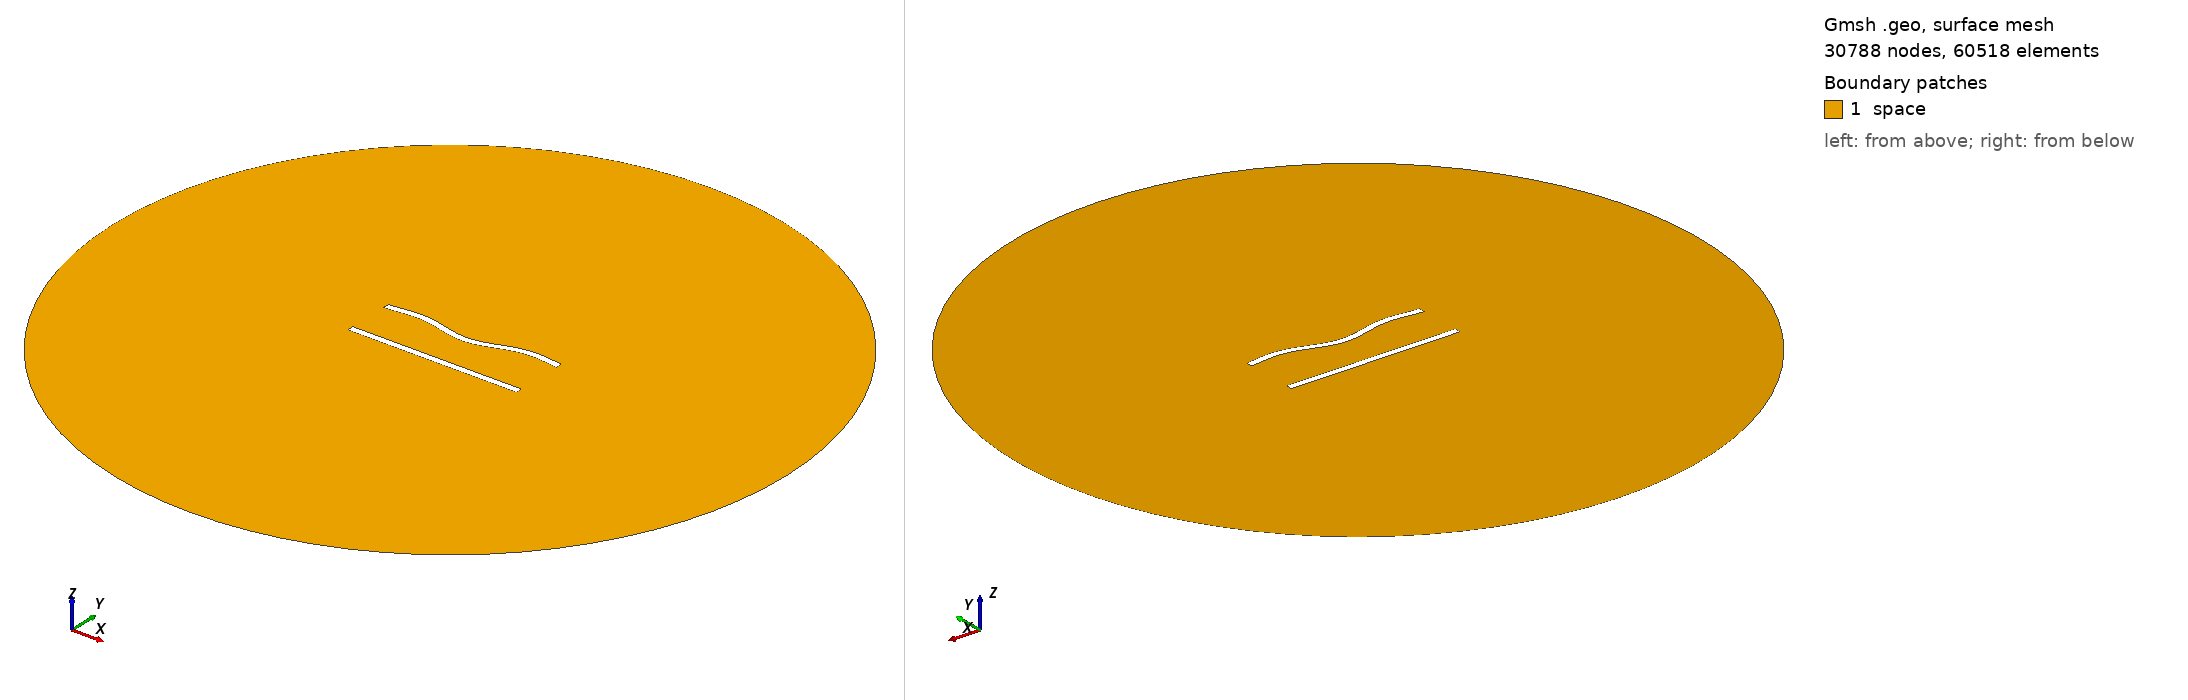

Gmsh geometry script, surface-meshed: 30788 nodes, 60518 surface elements. Boundary patches (legend numbers): 1 space. Left view from above one corner, right view from below the opposite corner. Legend entries are the model's physical surfaces. The drawing asked Gmsh for element sizes between 1% and 20% of the model's largest extent; the script's own settings can give other sizes.

=== 303.geo (drawn) ===
//---------------------------------------
// Geometry kernel
//---------------------------------------

SetFactory("OpenCASCADE");



//---------------------------------------
// Parameters of the geometry
//---------------------------------------

// Overetch of the upper plate
overetch = 0.0;

// Distance between the plates
distance = 27.5;

// Discretization over the x axis (for the deformation)
nx = 50; 

// Length of the plate
L = 100 - overetch; 

// Number of modes
n = 4; 

// 1st mode coefficient
coeff(1) = 1.5;
beta(1) = 0.596864 * 3.1415926535 / L;

// 2nd mode coefficient
coeff(2) = -1.5;
beta(2) = 1.49418 * 3.1415926535 / L;

// 3rd mode coefficient
coeff(3) = 0.0;
beta(3) = 2.50025 * 3.1415926535 / L;

// 4th mode coefficient
coeff(4) = 1.5;
beta(4) = 3.49999 * 3.1415926535 / L;



//---------------------------------------
// Upper plate (deformed rectangle)
//---------------------------------------

// Coordiantes of the upper plate
xmin = -50;
xmax = 50 - overetch;

// Height of the upper plate
yheight = 4 - 2 * overetch;

// Indexes of the points
UpperID[] = {};
LowerID[] = {};
LeftID[] = {};
RightID[] = {};

// Point index
p = 1;

// Horizontal edges
For i In {1:nx}
    x = xmin + (i-1)*(xmax - xmin)/(nx-1);

    y_bottom = distance / 2 + overetch;
    For j In {1:n}
        C = (Cosh(beta(j)*L) + Cos(beta(j)*L)) / (Sinh(beta(j)*L) + Sin(beta(j)*L));
        y_bottom  = y_bottom + coeff(j) * (Cosh(beta(j)*(x+50)) - Cos(beta(j)*(x+50)) - C * (Sinh(beta(j)*(x+50)) - Sin(beta(j)*(x+50))));
    EndFor

    y_top = y_bottom + yheight;

    Point(p) = {x, y_top, 0, 1.0};
    UpperID[i] = p;
    p = p + 1;

    Point(p) = {x, y_bottom, 0, 1.0};
    LowerID[i] = p;
    p = p + 1;
EndFor

// Create point lists
UpperPts[] = {}; LowerPts[] = {};
For i In {1:nx}
  UpperPts[] += {UpperID[i]};
  LowerPts[] += {LowerID[i]};
EndFor

// Build splines
Spline(1) = {UpperPts[]};
Spline(2) = {LowerPts[]};
Line(3) = {LowerPts[nx-1], UpperPts[nx-1]};
Line(4) = {LowerPts[0], UpperPts[0]};

// Build the plane surface
Curve Loop(1) = {2, 3, -1, -4};
Plane Surface(1) = {1};



//---------------------------------------
// Lower plate (rectangle)
//---------------------------------------

// Vertices
Point(1001) = {-50, -distance/2, 0, 1.0};
Point(1002) = { 50, -distance/2, 0, 1.0};
Point(1003) = { 50,  -distance/2 + 4, 0, 1.0};
Point(1004) = {-50,  -distance/2 + 4, 0, 1.0};

// Edges
Line(5) = {1001, 1002};
Line(6) = {1002, 1003};
Line(7) = {1003, 1004};
Line(8) = {1004, 1001};

// Plane surface
Line Loop(2) = {5, 6, 7, 8};
Plane Surface(2) = {2}; 



//---------------------------------------
// Outer (fictious) boundary
//---------------------------------------

// Points
Point(1005) = {0, 0, 0};       // Center
Point(1006) = {200, 0, 0};     // Start point
Point(1007) = {0, 200, 0};     // 90 degrees
Point(1008) = {-200, 0, 0};    // 180 degrees
Point(1009) = {0, -200, 0};    // 270 degrees

// Circle arcs (each needs start, center, end)
Circle(9) = {1006, 1005, 1007};
Circle(10) = {1007, 1005, 1008};
Circle(11) = {1008, 1005, 1009};
Circle(12) = {1009, 1005, 1006};

// Plane surface for the entire domain
Curve Loop(3) = {9, 10, 11, 12};
Surface(3) = {3};

// Subtract the plates from the whole domain to obtain the actual domain where we want to solve the equations
BooleanDifference{ Surface{3}; Delete; }{ Surface{1}; Surface{2}; Delete; }




//---------------------------------------
// Transfinite Lines/Curves
//---------------------------------------

// Set the number of points on the boundaries
r = 6;
d = 0.15;

// Plates
Transfinite Curve {1} = 50*r/4 Using Progression 1;
Transfinite Line {2} = 50*r Using Progression 1;
Transfinite Curve {3, 4} = 2*r Using Progression 1+d;
Transfinite Line {5} = 50*r/4 Using Progression 1;
Transfinite Line {7} = 50*r Using Progression 1;
Transfinite Line {6} = 2*r Using Progression 1-d;
Transfinite Line {8} = 2*r Using Progression 1+d;

// Outer boundary
Transfinite Line {9, 10, 11, 12} = 20 Using Progression 1;



//---------------------------------------
// Physical groups
//---------------------------------------                

// Physical curves (boundaries)
Physical Line("force_segment", 10) = {2};
Physical Line("upper_plate", 11) = {1, 3, 4};
Physical Line("lower_plate", 12) = {5, 6, 7, 8};
Physical Line("boundary", 20) = {9, 10, 11, 12};

// Physical Surfaces
Physical Surface("space", 30) = {3};



//---------------------------------------
// 6. Generate the Mesh
//---------------------------------------

// 2D mesh generation
Mesh 2;
